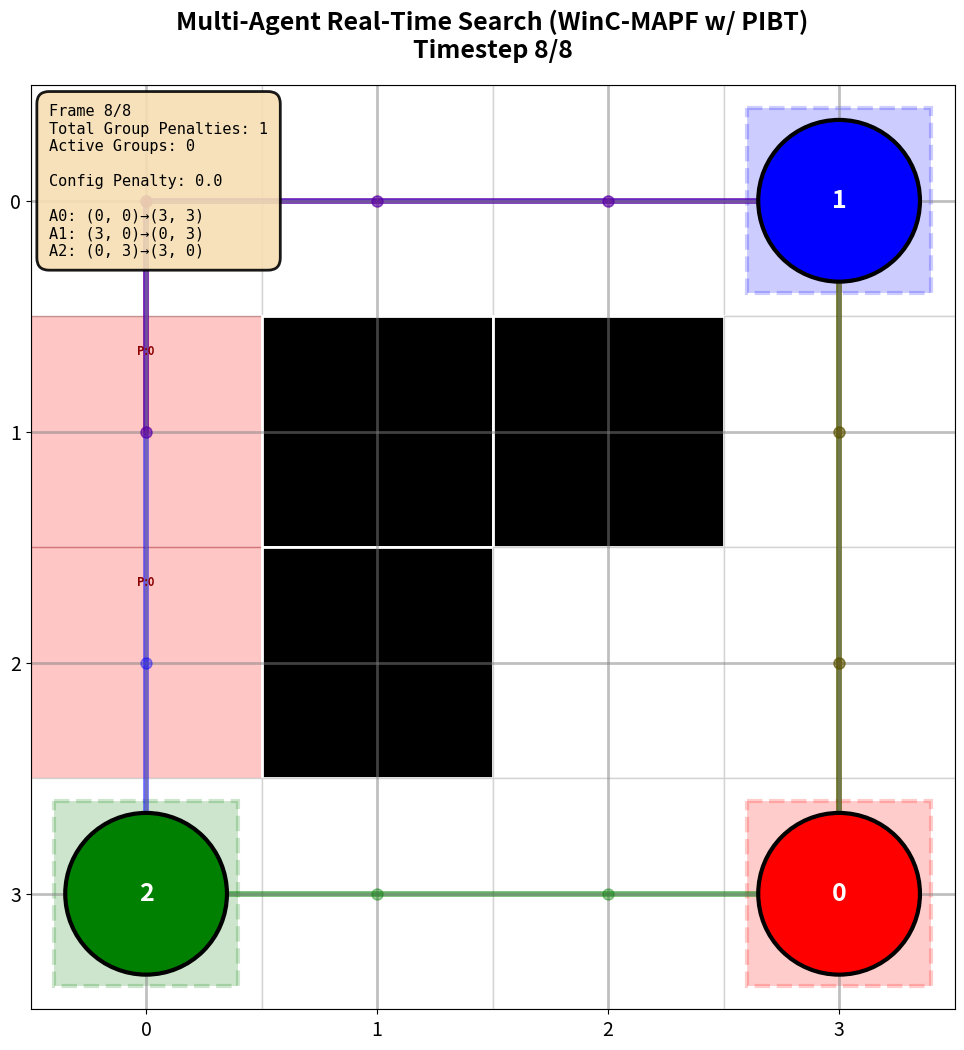

Here is the Python script that generated this plot:
import numpy as np
from collections import deque, defaultdict
from typing import List, Tuple, Set, Dict, Optional
import matplotlib.pyplot as plt
import matplotlib.patches as patches
import matplotlib.animation as animation
import argparse
import os

Vertex = Tuple[int, int]

class Graph:    
    def __init__(self, grid_map: np.ndarray):
        self.grid_map = grid_map
        self.height, self.width = grid_map.shape
        self.goal_distances = {}
    
    def neighbors(self, v: Vertex) -> List[Vertex]:
        row, col = v
        neighbors = []
        
        for dr, dc in [(-1, 0), (1, 0), (0, -1), (0, 1)]:
            nr, nc = row + dr, col + dc
            if (0 <= nr < self.height and 0 <= nc < self.width and 
                self.grid_map[nr, nc] == 0):
                neighbors.append((nr, nc))
        
        return neighbors
    
    def get_distance(self, start: Vertex, goal: Vertex) -> int:
        if start == goal:
            return 0
        
        if goal not in self.goal_distances:
            self._compute_all_distances_from_goal(goal)
        
        return self.goal_distances[goal].get(start, float('inf'))
    
    def _compute_all_distances_from_goal(self, goal: Vertex):
        # Backward BFS from goal to all reachable vertices (not manhattam)
        distances = {goal: 0}
        queue = deque([(goal, 0)])
        
        while queue:
            current, dist = queue.popleft()
            
            for neighbor in self.neighbors(current):
                if neighbor not in distances:
                    distances[neighbor] = dist + 1
                    queue.append((neighbor, dist + 1))
        
        self.goal_distances[goal] = distances


class MultiAgentRealtimeSearch:
    def __init__(self, graph: Graph, starts: List[Vertex], goals: List[Vertex], 
                 verbose: bool = True):
        self.graph = graph
        self.num_agents = len(starts)
        self.starts = np.array(starts, dtype=np.int32)
        self.goals = np.array(goals, dtype=np.int32)
        self.verbose = verbose
        
        # Group penalties: (agent_tuple, config_tuple) -> penalty_value
        # Ex: ((0, 1), ((1,2), (3,4))) -> 5.0, means agents 0,1 at positions (1,2),(3,4) has penalty 5.0
        self.group_penalties = {}
        
        self.current_locs = self.starts.copy()
        self.next_locs = np.full((self.num_agents, 2), -1, dtype=np.int32)
        
        self.priorities = np.array([i * 0.001 for i in range(self.num_agents)])
        
        self.occupied_current = np.full((graph.height, graph.width), -1, dtype=np.int32)
        self.occupied_next = np.full((graph.height, graph.width), -1, dtype=np.int32)
        
        # For tracking conflicts/coupling
        self.desired_locations = {}  # agent_id -> desired_location
        self.actual_locations = {}   # agent_id -> actual_location
        
        self.timestep = 0
    
    def solve(self, max_timesteps: int = 1000) -> Optional[List[List[Vertex]]]:
        if self.verbose:
            print(f"Multi-Agent Real-Time Search with WinC-MAPF Group Penalties (PIBT)")
            print(f"Agents: {self.num_agents}")
            print(f"Starts: {[tuple(s) for s in self.starts]}")
            print(f"Goals:  {[tuple(g) for g in self.goals]}\n")
        
        solution = [[tuple(loc)] for loc in self.starts]
        
        for t in range(max_timesteps):
            self.timestep = t
            
            if self.verbose:
                locs = [(int(loc[0]), int(loc[1])) for loc in self.current_locs]
                print(f"\n{'='*70}")
                print(f"t={t}: Locations: {locs}")
                print(f"       Total group penalties stored: {len(self.group_penalties)}")
            
            all_at_goal = True
            for i in range(self.num_agents):
                if not np.array_equal(self.current_locs[i], self.goals[i]):
                    all_at_goal = False
                    break
            
            if all_at_goal:
                if self.verbose:
                    print(f"\n{'='*70}")
                    print(f"All agents reached goals at timestep {t}")
                return solution
            
            if not self.plan_one_timestep():
                if self.verbose:
                    print(f"\nFailed to plan at timestep {t}")
                return None
            
            # Detect coupled agent groups and update penalties
            self._update_group_penalties()
            
            # Execute moves
            self.current_locs = self.next_locs.copy()
            for i in range(self.num_agents):
                solution[i].append(tuple(self.current_locs[i]))
        
        if self.verbose:
            print(f"\nTimeout after {max_timesteps} timesteps")
        return None
    
    def plan_one_timestep(self) -> bool:
        for i in range(self.num_agents):
            if not np.array_equal(self.current_locs[i], self.goals[i]):
                self.priorities[i] += 1
            else:
                self.priorities[i] = i * 0.001
        
        agent_order = np.argsort(-self.priorities)
        
        # Reset next locations and tracking
        self.next_locs.fill(-1)
        self._update_occupancy_current()
        self.occupied_next.fill(-1)
        
        self.desired_locations.clear()
        self.actual_locations.clear()
        
        # Plan for each agent in priority order
        for agent_id in agent_order:
            if self.next_locs[agent_id, 0] == -1:
                success = self._plan_agent_with_pibt(agent_id, None)
                if not success:
                    if self.verbose:
                        print(f"Agent {agent_id} failed to plan")
                    return False
        
        return True
    
    def _update_occupancy_current(self):
        self.occupied_current.fill(-1)
        for agent_id in range(self.num_agents):
            r, c = self.current_locs[agent_id]
            self.occupied_current[r, c] = agent_id
    
    def _get_group_config_key(self, agent_ids: List[int], 
                              config_locs: Optional[np.ndarray] = None) -> tuple:
        if config_locs is None:
            config_locs = self.current_locs
        
        agent_tuple = tuple(sorted(agent_ids))
        config_tuple = tuple(tuple(config_locs[aid]) for aid in agent_tuple)
        return (agent_tuple, config_tuple)
    
    def _get_group_penalty(self, agent_ids: List[int], 
                          config_locs: Optional[np.ndarray] = None) -> float:
        # Get penalty for a specific group configuration
        key = self._get_group_config_key(agent_ids, config_locs)
        return self.group_penalties.get(key, 0.0)
    
    def _set_group_penalty(self, agent_ids: List[int], 
                          config_locs: np.ndarray, penalty: float):
        # Set penalty for a specific group configuration
        key = self._get_group_config_key(agent_ids, config_locs)
        self.group_penalties[key] = penalty
    
    def _compute_configuration_heuristic(self, config_locs: np.ndarray) -> float:
        
        # Compute h(C) = h_BD(C) + Σ h_p(C_Gr_i) for disjoint groups.
    
        # Base heuristic: sum of individual BFS distances
        h_base = sum([
            self.graph.get_distance(tuple(config_locs[i]), tuple(self.goals[i]))
            for i in range(self.num_agents)
        ])
        
        # Find applicable group penalties
        # We need disjoint groups whose configurations match current config
        applicable_penalties = 0.0
        used_agents = set()
        
        # Sort penalties by group size (larger groups first) for greedy matching
        sorted_penalties = sorted(
            self.group_penalties.items(),
            key=lambda x: len(x[0][0]),  # agent_tuple
            reverse=True
        )
        
        for (agent_tuple, config_tuple), penalty in sorted_penalties:
            # Check if this group is disjoint from already used agents
            if any(agent_id in used_agents for agent_id in agent_tuple):
                continue
            
            # Check if configuration matches
            config_matches = True
            for i, agent_id in enumerate(agent_tuple):
                agent_loc = tuple(config_locs[agent_id])
                expected_loc = config_tuple[i]
                if agent_loc != expected_loc:
                    config_matches = False
                    break
            
            if config_matches:
                applicable_penalties += penalty
                used_agents.update(agent_tuple)
        
        return h_base + applicable_penalties
    
    def _plan_agent_with_pibt(self, agent_id: int, blocked_by: Optional[int]) -> bool:
        current_pos = tuple(self.current_locs[agent_id])
        goal = tuple(self.goals[agent_id])
        
        if current_pos == goal:
            self.next_locs[agent_id] = self.current_locs[agent_id].copy()
            self.occupied_next[current_pos] = agent_id
            self.desired_locations[agent_id] = current_pos
            self.actual_locations[agent_id] = current_pos
            return True
        
        candidates = self.graph.neighbors(current_pos) + [current_pos]
        
        # Sort candidates by configuration heuristic (includes group penalties)
        def evaluate_candidate(candidate):
            # Create hypothetical configuration
            hypothetical_config = self.current_locs.copy()
            hypothetical_config[agent_id] = np.array(candidate, dtype=np.int32)
            
            # Compute heuristic with group penalties
            return self._compute_configuration_heuristic(hypothetical_config)
        
        candidates.sort(key=evaluate_candidate)
        
        # Store desired location (best option)
        self.desired_locations[agent_id] = candidates[0]
        
        # Try candidates in order
        for candidate in candidates:
            # Check vertex conflict
            if self.occupied_next[candidate] != -1:
                continue
            
            # Check swap conflict with blocking agent
            if blocked_by is not None:
                blocked_pos = tuple(self.current_locs[blocked_by])
                if blocked_pos == candidate:
                    continue
            
            # Reserve location
            self.next_locs[agent_id] = np.array(candidate, dtype=np.int32)
            self.occupied_next[candidate] = agent_id
            
            # Handle conflicting agent at target
            conflicting_agent = self.occupied_current[candidate]
            if (conflicting_agent != -1 and 
                conflicting_agent != agent_id and 
                self.next_locs[conflicting_agent, 0] == -1):
                
                # Priority inheritance - try to move conflicting agent
                if not self._plan_agent_with_pibt(conflicting_agent, agent_id):
                    # Failed, unreserve and try next candidate
                    self.occupied_next[candidate] = -1
                    self.next_locs[agent_id] = np.array([-1, -1], dtype=np.int32)
                    continue
            
            # Success, record actual location
            self.actual_locations[agent_id] = candidate
            return True
        
        # No valid move - stay in place
        self.next_locs[agent_id] = self.current_locs[agent_id].copy()
        self.occupied_next[current_pos] = agent_id
        self.actual_locations[agent_id] = current_pos
        return False
    
    def _detect_coupled_agent_groups(self) -> List[List[int]]:
        # Build undirected dependency graph
        conflict_graph = defaultdict(set)
        
        for agent_id in range(self.num_agents):
            # Skip if agent data not available
            if agent_id not in self.desired_locations or agent_id not in self.actual_locations:
                continue
            
            desired = self.desired_locations[agent_id]
            actual = self.actual_locations[agent_id]
            
            # Agent is NOT on its optimal path - someone blocked it
            if desired != actual:
                current_loc = tuple(self.current_locs[agent_id])
                
                # WHO blocked this agent? Check several cases:
                
                # Case 1: Vertex conflict - someone occupies desired location
                if self.occupied_next[desired] != -1:
                    blocker = self.occupied_next[desired]
                    if blocker != agent_id:
                        conflict_graph[agent_id].add(blocker)
                        conflict_graph[blocker].add(agent_id) 
                
                # Case 2: Someone at desired location in current timestep
                if self.occupied_current[desired] != -1:
                    blocker = self.occupied_current[desired]
                    if blocker != agent_id:
                        conflict_graph[agent_id].add(blocker)
                        conflict_graph[blocker].add(agent_id)
                
                # Case 3: swap conflict
                for other_agent in range(self.num_agents):
                    if other_agent == agent_id:
                        continue
                    
                    other_current = tuple(self.current_locs[other_agent])
                    other_next = tuple(self.next_locs[other_agent])
                    
                    # Swap: this agent wants current->desired
                    # other agent did desired->current
                    if other_current == desired and other_next == current_loc:
                        conflict_graph[agent_id].add(other_agent)
                        conflict_graph[other_agent].add(agent_id)
        
        # Find connected components via DFS
        visited = set()
        groups = []
        
        for agent in range(self.num_agents):
            if agent in visited:
                continue
            
            # DFS to find connected component
            group = []
            stack = [agent]
            
            while stack:
                curr = stack.pop()
                if curr in visited:
                    continue
                
                visited.add(curr)
                group.append(curr)
                
                # Add all neighbors in conflict graph
                for neighbor in conflict_graph[curr]:
                    if neighbor not in visited:
                        stack.append(neighbor)
            
            groups.append(sorted(group))  # Sort for consistency
        
        return groups
    
    def _update_group_penalties(self):
        groups = self._detect_coupled_agent_groups()
        
        if self.verbose:
            coupled_groups = [g for g in groups if len(g) > 1]
            if coupled_groups:
                print(f"Detected {len(coupled_groups)} coupled group(s):")
                for i, group in enumerate(coupled_groups):
                    locs = [tuple(self.current_locs[aid]) for aid in group]
                    print(f"     Group {i}: Agents {group} at {locs}")
        
        for group in groups:
            if len(group) <= 1:
                continue 
            
            # Current group configuration C_Gr
            current_config = self.current_locs.copy()
            
            # Next group configuration C^W_Gr (where they moved to)
            next_config = self.next_locs.copy()
            
            # h_BD(C^W_Gr) = sum of BFS distances for next config
            h_next = sum([
                self.graph.get_distance(
                    tuple(next_config[agent_id]),
                    tuple(self.goals[agent_id])
                )
                for agent_id in group
            ])
            
            cost = 1
            
            # Get old penalty for current configuration
            old_penalty = self._get_group_penalty(group, current_config)
            
            # Base heuristic for current config
            h_base_current = sum([
                self.graph.get_distance(
                    tuple(current_config[agent_id]),
                    tuple(self.goals[agent_id])
                )
                for agent_id in group
            ])
            
            # Total old heuristic
            h_old = h_base_current + old_penalty
            
            # Equation 1: h(C_Gr) ← max(h(C_Gr), c(C_Gr, C^W_Gr) + h(C^W_Gr))
            h_new = max(h_old, cost + h_next)
            
            # New penalty is the increase over base heuristic
            new_penalty = h_new - h_base_current
            
            penalty_increase = new_penalty - old_penalty
            
            if penalty_increase > 0:
                # Store the new penalty for this group configuration
                self._set_group_penalty(group, current_config, new_penalty)
                
                if self.verbose:
                    group_locs = [tuple(current_config[aid]) for aid in group]
                    print(f"Penalty: {old_penalty:.1f} → {new_penalty:.1f} (+{penalty_increase:.1f})")
                    print(f"Config: {group_locs}")
    
    def extract_clean_solutions(self, solution: List[List[Vertex]]) -> List[List[Vertex]]:
        clean_solutions = []
        
        for agent_id in range(len(solution)):
            messy_path = solution[agent_id]
            clean = []
            visited_positions = {}
            
            for loc in messy_path:
                if loc in visited_positions:
                    backtrack_idx = visited_positions[loc]
                    clean = clean[:backtrack_idx + 1]
                else:
                    clean.append(loc)
                    visited_positions[loc] = len(clean) - 1
            
            clean_solutions.append(clean)
        
        return clean_solutions


def animate_multiagent_search(grid_map: np.ndarray, solution: List[List[Vertex]],
                              starts: List[Vertex], goals: List[Vertex],
                              solver,
                              save_path: str = 'multiagent_realtime.gif'):
    
    num_agents = len(solution)
    timesteps = len(solution[0])
    height, width = grid_map.shape
    
    fig, ax = plt.subplots(figsize=(16, 12))
    agent_colors = ['red', 'blue', 'green', 'orange', 'purple', 'cyan', 'magenta', 'yellow']
    group_highlight_colors = ['yellow', 'pink', 'lightblue', 'lightgreen', 'lightsalmon', 'lavender']
    
    def update(frame):
        ax.clear()
        ax.set_xlim(-0.5, width - 0.5)
        ax.set_ylim(-0.5, height - 0.5)
        ax.set_aspect('equal')
        ax.invert_yaxis()
        ax.set_xticks(np.arange(width))
        ax.set_yticks(np.arange(height))
        ax.set_xticklabels(range(width), fontsize=14)
        ax.set_yticklabels(range(height), fontsize=14)
        ax.grid(True, linewidth=2, color='gray', alpha=0.5)
        ax.set_title(f"Multi-Agent Real-Time Search (WinC-MAPF w/ PIBT)\nTimestep {frame}/{timesteps-1}",
                    fontsize=18, fontweight='bold', pad=20)
        
        # Get current configuration
        current_config = np.array([solution[i][frame] for i in range(num_agents)])
        
        # We need to find which group penalties apply to current configuration
        current_groups = []
        used_agents = set()
        
        for (agent_tuple, config_tuple), penalty in sorted(
            solver.group_penalties.items(),
            key=lambda x: len(x[0][0]),
            reverse=True
        ):
            # Check if this group config matches current config
            if any(aid in used_agents for aid in agent_tuple):
                continue
            
            config_matches = all(
                tuple(current_config[aid]) == config_tuple[i]
                for i, aid in enumerate(agent_tuple)
            )
            
            if config_matches and len(agent_tuple) > 1:
                current_groups.append((list(agent_tuple), penalty))
                used_agents.update(agent_tuple)
        
        for i in range(height):
            for j in range(width):
                if grid_map[i, j] == 1:
                    rect = patches.Rectangle((j-0.5, i-0.5), 1, 1,
                                            facecolor='black', 
                                            edgecolor='white',
                                            linewidth=2)
                    ax.add_patch(rect)
                else:
                    max_penalty = 0
                    for (agent_tuple, config_tuple), penalty in solver.group_penalties.items():
                        for agent_idx, loc in zip(agent_tuple, config_tuple):
                            if loc == (i, j):
                                max_penalty = max(max_penalty, penalty / len(agent_tuple))
                    
                    if max_penalty > 0:
                        alpha = min(0.2 + max_penalty * 0.05, 0.7)
                        rect = patches.Rectangle((j-0.5, i-0.5), 1, 1,
                                                facecolor='red',
                                                alpha=alpha,
                                                edgecolor='darkred',
                                                linewidth=1)
                        ax.add_patch(rect)
                        ax.text(j, i-0.35, f'P:{max_penalty:.0f}', 
                               ha='center', va='center',
                               fontsize=8, color='darkred', fontweight='bold')
                    else:
                        rect = patches.Rectangle((j-0.5, i-0.5), 1, 1,
                                                facecolor='white',
                                                edgecolor='lightgray',
                                                linewidth=1)
                        ax.add_patch(rect)
        
        for group_idx, (group_agents, penalty) in enumerate(current_groups):
            group_color = group_highlight_colors[group_idx % len(group_highlight_colors)]
            
            group_locs = [tuple(current_config[aid]) for aid in group_agents]
            
            if len(group_locs) >= 2:
                for i in range(len(group_locs)):
                    for j in range(i+1, len(group_locs)):
                        loc1, loc2 = group_locs[i], group_locs[j]
                        ax.plot([loc1[1], loc2[1]], [loc1[0], loc2[0]], 
                               linestyle='--', linewidth=3, 
                               color=group_color, alpha=0.6, zorder=5)
            
            for aid in group_agents:
                r, c = tuple(current_config[aid])
                highlight = patches.Rectangle((c-0.45, r-0.45), 0.9, 0.9,
                                             facecolor=group_color,
                                             alpha=0.3,
                                             edgecolor=group_color,
                                             linewidth=4,
                                             linestyle='-',
                                             zorder=3)
                ax.add_patch(highlight)
        
        for agent_id, (gr, gc) in enumerate(goals):
            color = agent_colors[agent_id % len(agent_colors)]
            goal_rect = patches.Rectangle((gc-0.4, gr-0.4), 0.8, 0.8,
                                         facecolor=color, alpha=0.2,
                                         edgecolor=color, linewidth=3, linestyle='--')
            ax.add_patch(goal_rect)
            ax.text(gc, gr, f'G{agent_id}', ha='center', va='center',
                   fontsize=16, color=color, fontweight='bold',
                   bbox=dict(boxstyle='round,pad=0.3', facecolor='white', 
                            edgecolor=color, linewidth=2))
        
        if frame > 0:
            for agent_id in range(num_agents):
                color = agent_colors[agent_id % len(agent_colors)]
                path = solution[agent_id][:frame+1]
                rows, cols = [p[0] for p in path], [p[1] for p in path]
                ax.plot(cols, rows, '-', color=color, alpha=0.6, linewidth=4, zorder=1)
                ax.plot(cols, rows, 'o', color=color, markersize=8, alpha=0.4, zorder=2)
        
        for agent_id in range(num_agents):
            color = agent_colors[agent_id % len(agent_colors)]
            r, c = solution[agent_id][frame]
            circle = patches.Circle((c, r), 0.35, facecolor=color,
                                   edgecolor='black', linewidth=3, zorder=10)
            ax.add_patch(circle)
            ax.text(c, r, str(agent_id), ha='center', va='center',
                   fontsize=18, color='white', fontweight='bold', zorder=11)
        
        legend_text = f"Frame {frame}/{timesteps-1}\n"
        legend_text += f"Total Group Penalties: {len(solver.group_penalties)}\n"
        legend_text += f"Active Groups: {len(current_groups)}\n\n"
        
        config_h = solver._compute_configuration_heuristic(current_config)
        base_h = sum([solver.graph.get_distance(tuple(current_config[i]), tuple(solver.goals[i]))
                     for i in range(num_agents)])
        penalty = config_h - base_h
        legend_text += f"Config Penalty: {penalty:.1f}\n\n"
        
        if current_groups:
            legend_text += "Active Coupled Groups:\n"
            for group_idx, (group_agents, group_penalty) in enumerate(current_groups):
                group_color = group_highlight_colors[group_idx % len(group_highlight_colors)]
                legend_text += f"  Group {group_idx}: {group_agents} [P:{group_penalty:.1f}]\n"
            legend_text += "\n"
        
        for agent_id in range(num_agents):
            start = starts[agent_id]
            goal = goals[agent_id]
            
            in_group = ""
            for group_idx, (group_agents, _) in enumerate(current_groups):
                if agent_id in group_agents:
                    in_group = f" [Group {group_idx}]"
                    break
            
            legend_text += f"A{agent_id}: {start}→{goal}{in_group}\n"
        
        ax.text(0.02, 0.98, legend_text.strip(),
               transform=ax.transAxes, verticalalignment='top',
               fontsize=11, family='monospace',
               bbox=dict(boxstyle='round,pad=0.8', facecolor='wheat', 
                        alpha=0.9, edgecolor='black', linewidth=2))
        
        return []
    
    anim = animation.FuncAnimation(fig, update, frames=timesteps,
                                  interval=800, repeat=True, blit=False)
    
    print(f"Saving animation to {save_path}...")
    anim.save(save_path, writer='pillow', fps=1.25)
    print(f"Animation saved!")
    plt.close()


def test_multiagent_realtime():
    """Test with 3 agents on 4x4 grid with obstacles."""
    
    print("\n" + "="*70)
    print("TEST: Multi-Agent Real-Time Search with WinC-MAPF (PIBT)")
    print("="*70)
    
    # 4x4 grid with obstacles
    grid_map = np.zeros((4, 4), dtype=int)
    grid_map[1, 1] = 1
    grid_map[2, 1] = 1
    grid_map[1, 2] = 1
    
    graph = Graph(grid_map)
    
    # 3 agents
    starts = [
        (0, 0),
        (3, 0),
        (0, 3),
    ]
    
    goals = [
        (3, 3),
        (0, 3),
        (3, 0),
    ]
    
    print("\nGrid (# = obstacle, 0/1/2 = agents):")
    print("0 . . 2")
    print(". # # .")
    print(". # . .")
    print("1 . . .")
    print()
    
    print(f"Starts: {starts}")
    print(f"Goals:  {goals}")
    print()
    
    solver = MultiAgentRealtimeSearch(graph, starts, goals, verbose=True)
    solution = solver.solve(max_timesteps=100)
    
    if solution:
        print(f"\n{'='*70}")
        print(f"SUCCESS!")
        print(f"{'='*70}")
        
        print("\nMESSY SOLUTIONS (with exploration):")
        for agent_id in range(len(solution)):
            clean_path = [(int(p[0]), int(p[1])) for p in solution[agent_id]]
            print(f"  Agent {agent_id}: {len(clean_path)} steps")
            print(f"    Path: {' -> '.join(str(p) for p in clean_path[:15])}" + 
              ("..." if len(clean_path) > 15 else ""))
        
        print("\nCLEAN SOLUTIONS (loops removed):")
        clean_solutions = solver.extract_clean_solutions(solution)
        for agent_id in range(len(clean_solutions)):
            clean_path = [(int(p[0]), int(p[1])) for p in clean_solutions[agent_id]]
            print(f"  Agent {agent_id}: {len(clean_path)} steps")
            print(f"    Path: {' -> '.join(str(p) for p in clean_path)}")
        
        print(f"\nStatistics:")
        print(f"  Total group penalties created: {len(solver.group_penalties)}")
        print(f"  Total timesteps: {len(solution[0])}")
        
        # Save GIF
        print("\n" + "="*70)
        print("Creating animation...")
        print("="*70)
        animate_multiagent_search(
            grid_map,
            solution,
            starts,
            goals,
            solver,
            save_path='data/logs/multiagent_winc_pibt.gif'
        )
        
        return True
    else:
        print("\nFAILED")
        return False


if __name__ == "__main__":
    parser = argparse.ArgumentParser(
        description='Multi-Agent Real-Time Search'
    )
    parser.add_argument('--test', action='store_true', help='Run test')
    
    args = parser.parse_args()
    
    os.makedirs('data/logs', exist_ok=True)
    
    test_multiagent_realtime()
    
    print("\n" + "="*70)
    print("Complete!")
    print("="*70)
